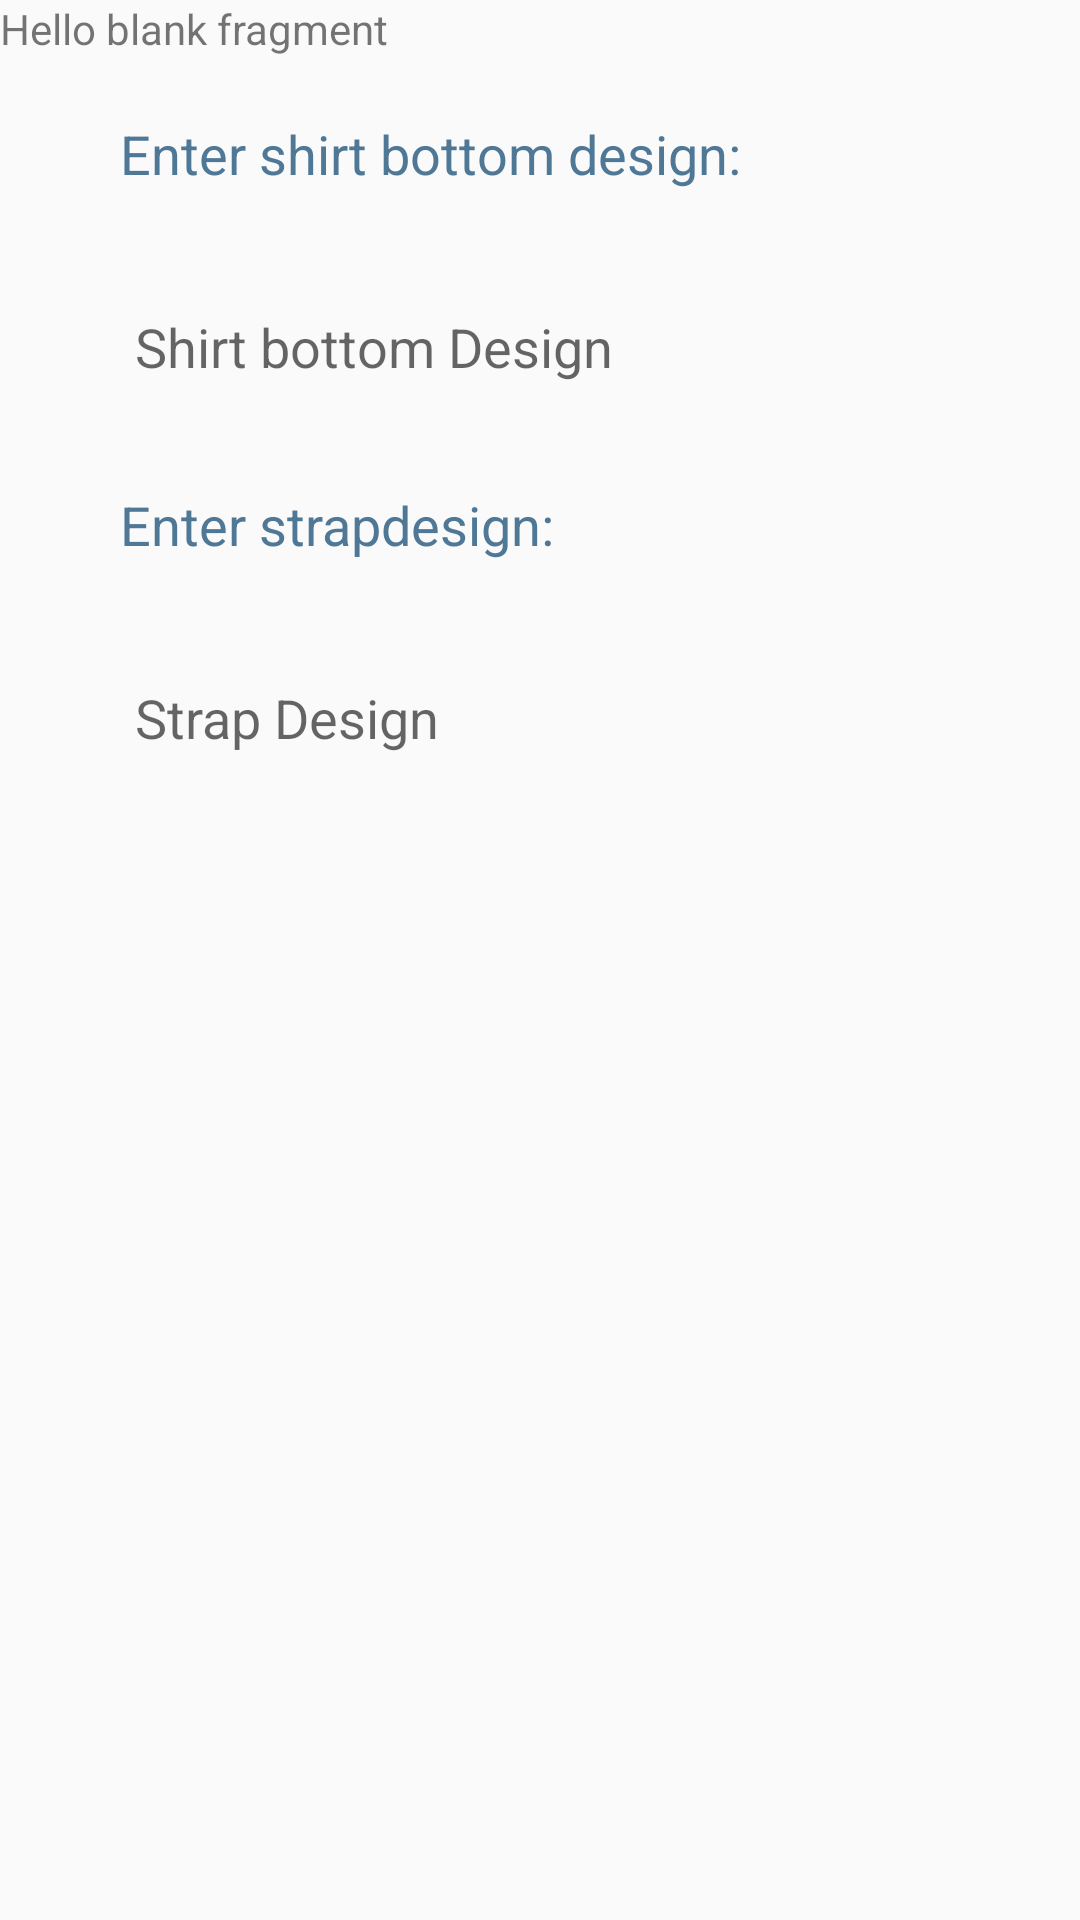

Reconstruct the res/layout file that produces this screen, plus the resources it refers to.
<!-- AndroidManifest.xml: application theme Main_Theme -->
<!-- res/layout/fragment_full_sleeve_shirt.xml -->
<?xml version="1.0" encoding="utf-8"?>
<ScrollView
    android:layout_width="match_parent"
    android:layout_height="match_parent"
    xmlns:android="http://schemas.android.com/apk/res/android"
    >
    <LinearLayout
        android:layout_width="wrap_content"
        android:layout_height="wrap_content"
        android:orientation="vertical"
        >

        <include
            layout="@layout/fragment_full_sleeve"
            android:layout_width="wrap_content"
            android:layout_height="wrap_content" />


        <TextView
            android:id="@+id/shirtBottomDesign"
            style="@style/text_view_login_signup"
            android:text="@string/enter_shirt_bottom_design"
            />

        <EditText
            android:id="@+id/inputHemlineDesign"
            style="@style/edit_text_login_signup"
            android:autofillHints="Shirt Bottom Design"
            android:ems="10"
            android:hint="@string/shirt_bottom_design"
            android:inputType="text"
            />

        <TextView
            android:id="@+id/strapDesign"
            style="@style/text_view_login_signup"
            android:text="@string/enter_strapdesign"
            />

        <EditText
            android:id="@+id/inputStrapDesign"
            style="@style/edit_text_login_signup"
            android:autofillHints="Strap Design"
            android:ems="10"
            android:hint="@string/strap_design"
            android:inputType="text"
            />
    </LinearLayout>
</ScrollView>
<!-- res/layout/fragment_full_sleeve.xml (included above) -->
<?xml version="1.0" encoding="utf-8"?>
<FrameLayout xmlns:android="http://schemas.android.com/apk/res/android"
    xmlns:tools="http://schemas.android.com/tools"
    android:layout_width="match_parent"
    android:layout_height="match_parent"
    tools:context=".upperbody.upperbodyfragments.FragmentFullSleeve">

    
    <TextView
        android:layout_width="match_parent"
        android:layout_height="match_parent"
        android:text="@string/hello_blank_fragment" />

</FrameLayout>
<!-- resources referenced by this layout -->
<resources>
  <string name="enter_shirt_bottom_design">Enter shirt bottom design:</string>
  <string name="enter_strapdesign">Enter strapdesign:</string>
  <string name="hello_blank_fragment">Hello blank fragment</string>
  <string name="shirt_bottom_design">Shirt bottom Design</string>
  <string name="strap_design">Strap Design</string>
  <style name="edit_text_login_signup">
          <item name="android:layout_width">300dp</item>
          <item name="android:layout_height">wrap_content</item>
          <item name="android:layout_gravity">center</item>
          <item name="android:layout_marginStart">40sp</item>
          <item name="android:layout_marginTop">25sp</item>
          <item name="android:layout_marginEnd">40sp</item>
          <item name="android:padding">15sp</item>
          <item name="android:textSize">18sp</item>
          <item name="android:background">@drawable/styling_borders</item>
          <item name="android:textColor">@color/black</item>
      </style>
  <style name="text_view_login_signup">
          <item name="android:layout_width">match_parent</item>
          <item name="android:layout_height">wrap_content</item>
          <item name="android:layout_gravity">center</item>
          <item name="android:layout_marginStart">40sp</item>
          <item name="android:layout_marginTop">20sp</item>
          <item name="android:layout_marginEnd">40sp</item>
          <item name="android:textColor">@color/blue_702</item>
          <item name="android:textSize">18sp</item>
      </style>
  <style name="Main_Theme" parent="Theme.AppCompat.DayNight.DarkActionBar">
          <item name="colorPrimary">@color/blue_900</item>
          <item name="colorPrimaryVariant">@color/blue_500</item>
          <item name="colorOnPrimary">@color/white</item>
          <item name="colorSecondary">@color/red_900</item>
          <item name="colorSecondaryVariant">@color/red_500</item>
          <item name="colorOnSecondary">@color/white</item>
          <item name="android:statusBarColor">@color/blue_500</item>
      </style>
  <color name="black">#FF000000</color>
  <color name="blue_702">#4F7796</color>
  <color name="blue_900">#1A237E</color>
  <color name="blue_500">#3F51B5</color>
  <color name="white">#FFFFFFFF</color>
  <color name="red_900">#B71C1C</color>
  <color name="red_500">#F44336</color>
</resources>
